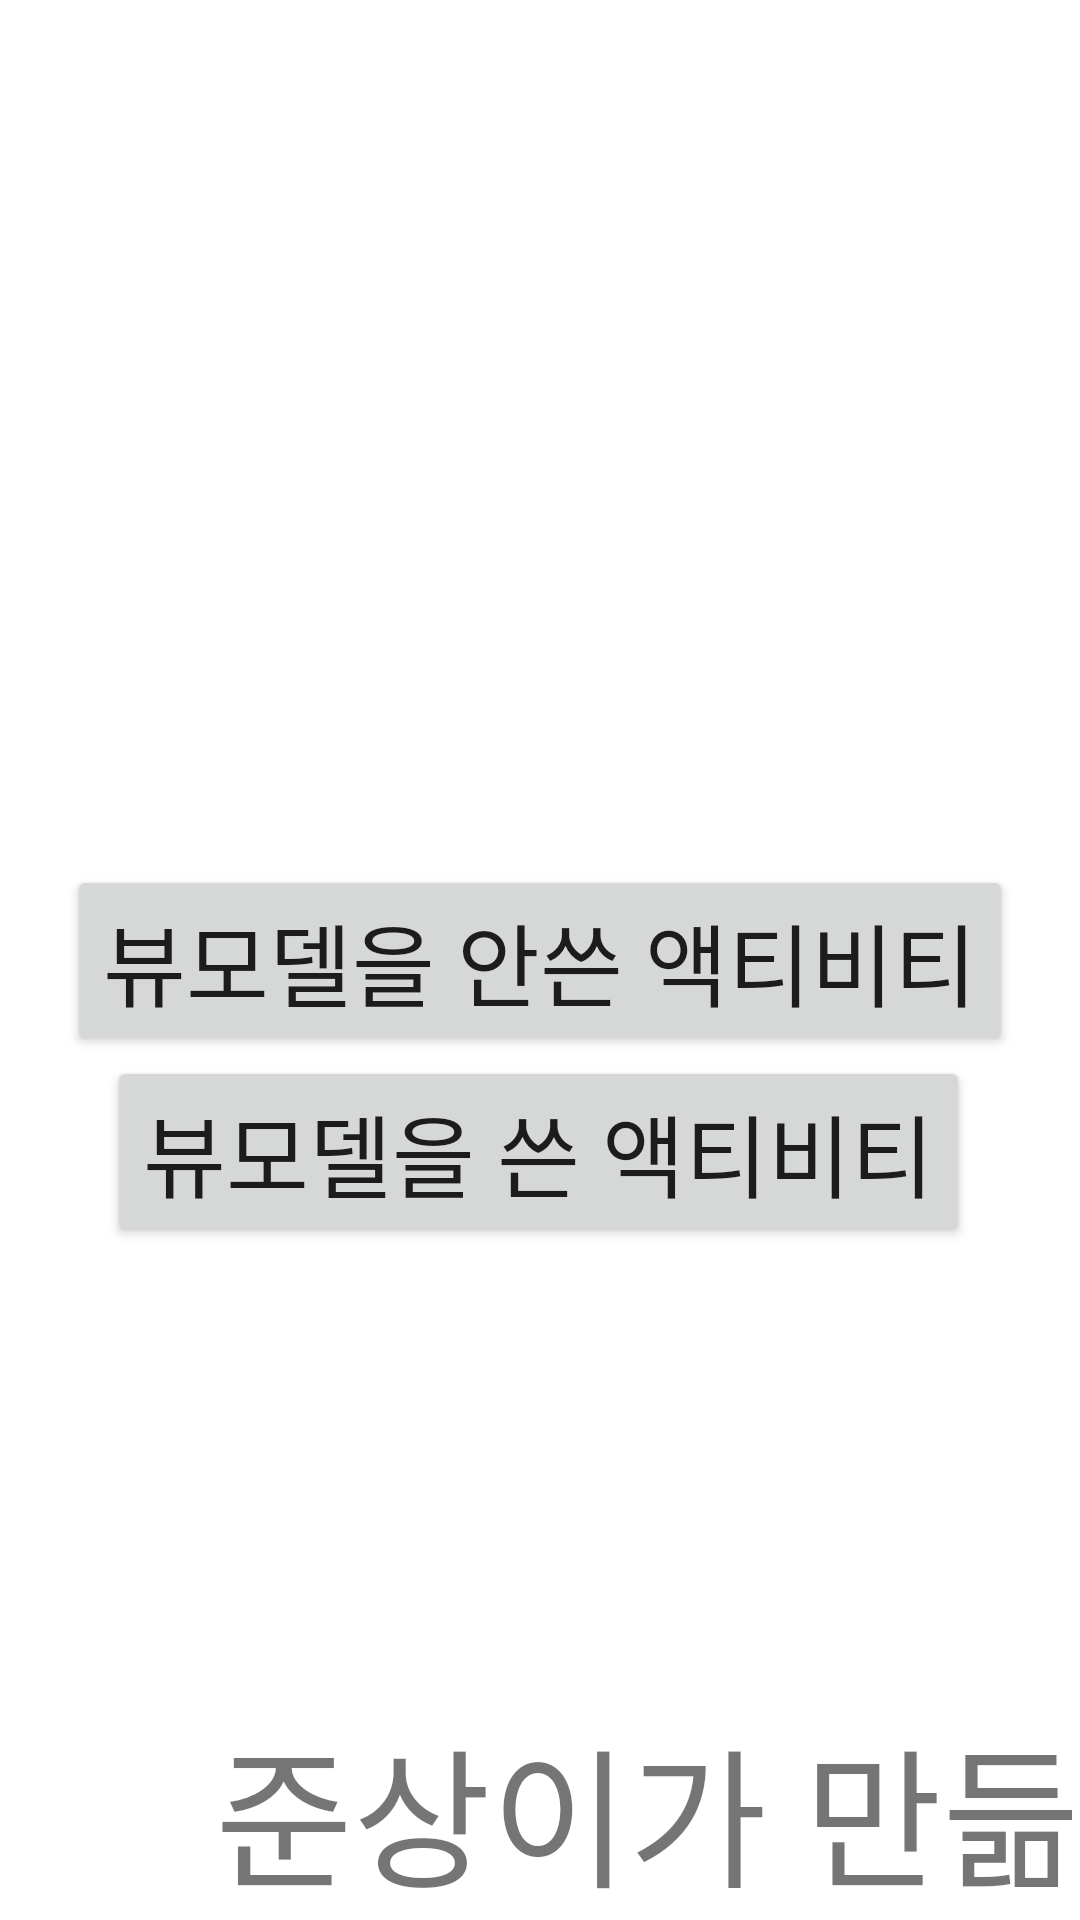

The Android layout XML behind this screen, and the referenced resources:
<!-- AndroidManifest.xml: application theme Theme.SeekbarLivedata -->
<!-- res/layout/activity_main.xml -->
<?xml version="1.0" encoding="utf-8"?>
<layout xmlns:android="http://schemas.android.com/apk/res/android"
    xmlns:app="http://schemas.android.com/apk/res-auto"
    xmlns:tools="http://schemas.android.com/tools">
<androidx.constraintlayout.widget.ConstraintLayout
    android:layout_width="match_parent"
    android:layout_height="match_parent"
    tools:context=".MainActivity">

    <Button
        android:id="@+id/btn"
        android:layout_width="wrap_content"
        android:layout_height="wrap_content"
        app:layout_constraintBottom_toBottomOf="parent"
        app:layout_constraintEnd_toEndOf="parent"
        app:layout_constraintHorizontal_bias="0.498"
        app:layout_constraintStart_toStartOf="parent"
        app:layout_constraintTop_toTopOf="parent"
        android:textSize="30sp"
        android:text="뷰모델을 안쓴 액티비티"/>


    <Button
        android:id="@+id/btn1"
        android:layout_width="wrap_content"
        android:layout_height="wrap_content"
        android:text="뷰모델을 쓴 액티비티"
        android:textSize="30sp"
        app:layout_constraintEnd_toEndOf="parent"
        app:layout_constraintHorizontal_bias="0.494"
        app:layout_constraintStart_toStartOf="parent"
        app:layout_constraintTop_toBottomOf="@+id/btn"
        app:layout_constraintVertical_bias="0.61" />

    <TextView
        android:layout_width="wrap_content"
        android:layout_height="wrap_content"
        android:text="준상이가 만듦"
        android:textSize="50sp"
        app:layout_constraintBottom_toBottomOf="parent"
        app:layout_constraintEnd_toEndOf="parent" />



</androidx.constraintlayout.widget.ConstraintLayout>
</layout>
<!-- resources referenced by this layout -->
<resources>
  <style name="Theme.SeekbarLivedata" parent="Theme.MaterialComponents.DayNight.DarkActionBar">
          
          <item name="colorPrimary">@color/purple_500</item>
          <item name="colorPrimaryVariant">@color/purple_700</item>
          <item name="colorOnPrimary">@color/white</item>
          
          <item name="colorSecondary">@color/teal_200</item>
          <item name="colorSecondaryVariant">@color/teal_700</item>
          <item name="colorOnSecondary">@color/black</item>
          
          <item name="android:statusBarColor" tools:targetApi="l">?attr/colorPrimaryVariant</item>
          
      </style>
  <!-- not gathered from this repository: default colours our renderer supplied (Android Studio template values) -->
  <color name="purple_500">#FF6200EE</color>
  <color name="purple_700">#FF3700B3</color>
  <color name="teal_200">#FF03DAC5</color>
  <color name="teal_700">#FF018786</color>
  <color name="black">#FF000000</color>
  <color name="white">#FFFFFFFF</color>
</resources>
